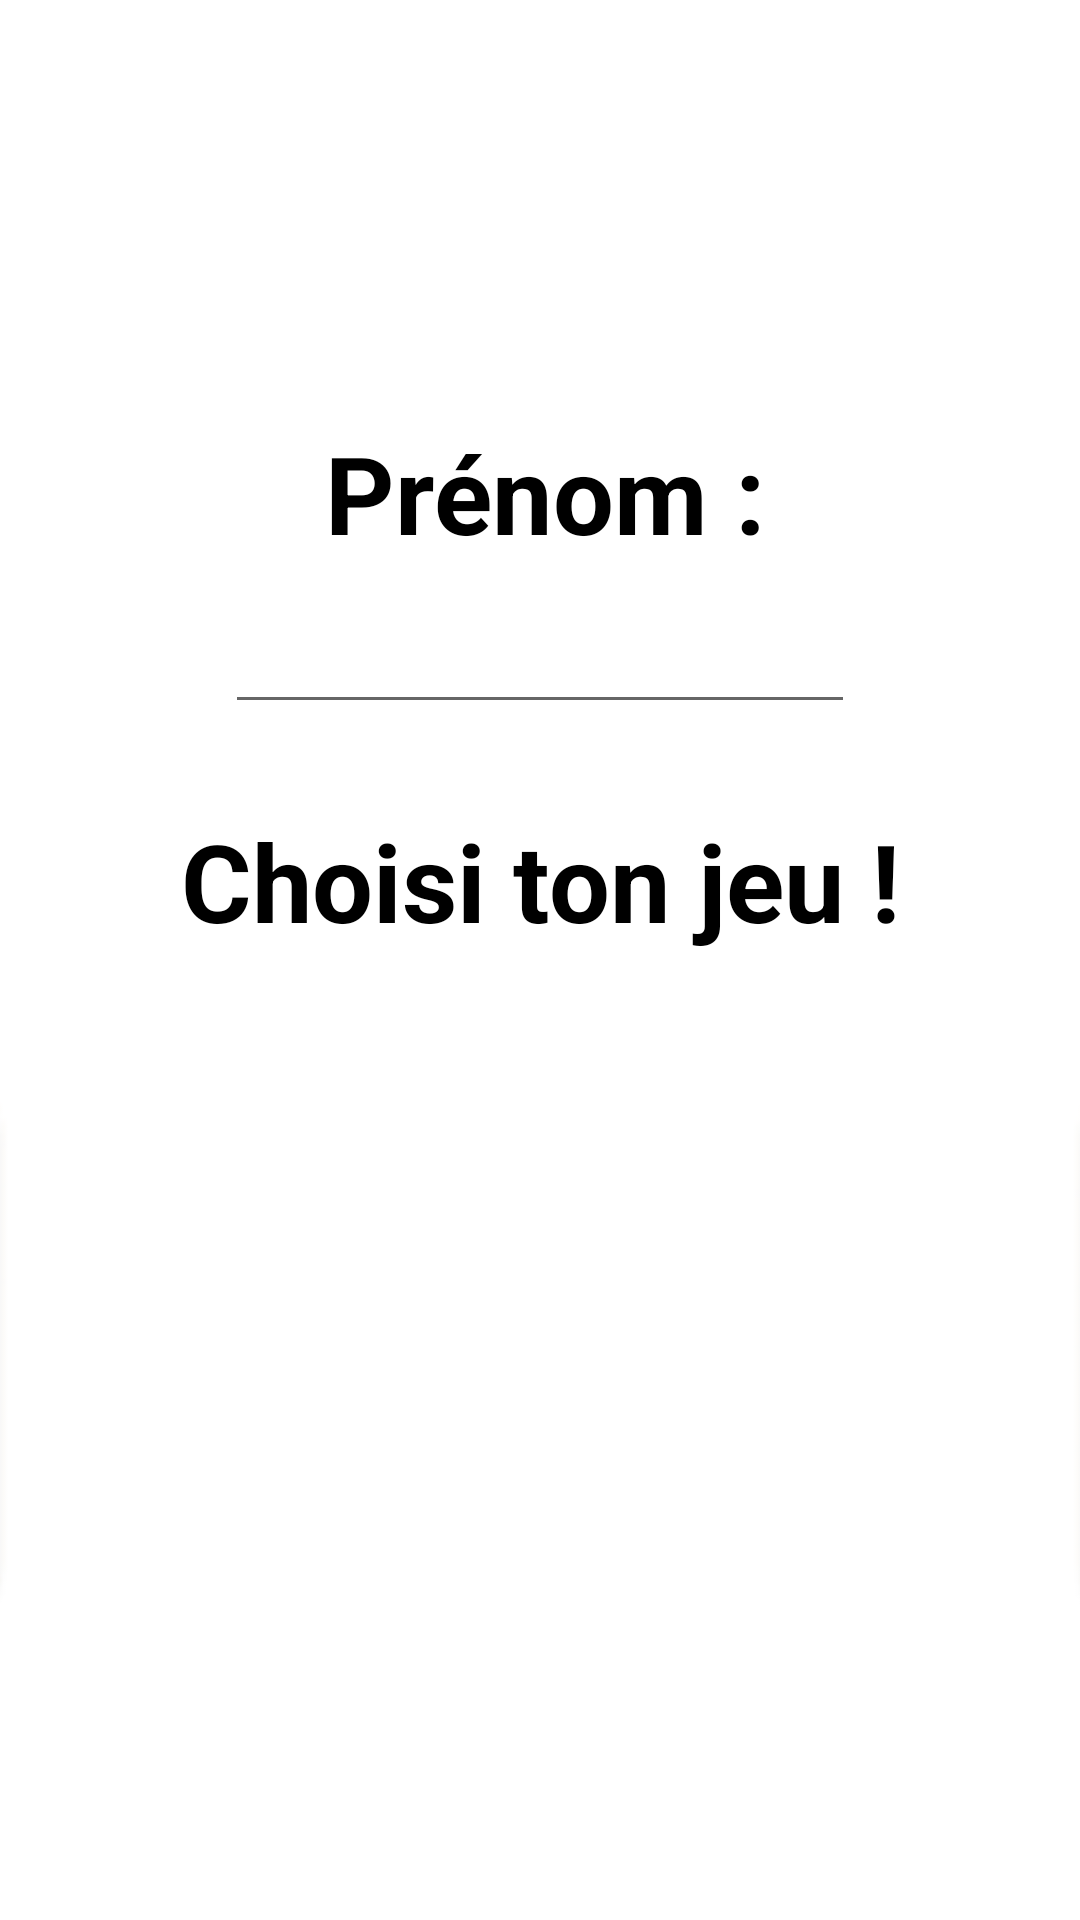

Produce the Android XML layout that renders to this screen, including the resource entries it uses.
<!-- AndroidManifest.xml: fallback theme Theme.MaterialComponents.DayNight.NoActionBar -->
<!-- res/layout/activity_accueil.xml -->
<?xml version="1.0" encoding="utf-8"?>
<android.support.constraint.ConstraintLayout xmlns:android="http://schemas.android.com/apk/res/android"
    xmlns:app="http://schemas.android.com/apk/res-auto"
    xmlns:tools="http://schemas.android.com/tools"
    android:layout_width="match_parent"
    android:layout_height="match_parent"
    android:background="@drawable/backbd5"
    tools:context=".AccueilActivity">

    <TextView
        android:id="@+id/textView"
        android:layout_width="wrap_content"
        android:layout_height="wrap_content"
        android:layout_marginStart="8dp"
        android:layout_marginTop="140dp"
        android:layout_marginEnd="8dp"
        android:text="Prénom :"
        android:textColor="@android:color/black"
        android:textSize="36sp"
        android:textStyle="bold"
        app:layout_constraintEnd_toEndOf="parent"
        app:layout_constraintHorizontal_bias="0.508"
        app:layout_constraintStart_toStartOf="parent"
        app:layout_constraintTop_toTopOf="parent" />

    <EditText
        android:id="@+id/editText_prenom"
        android:layout_width="wrap_content"
        android:layout_height="43dp"
        android:layout_marginStart="8dp"
        android:layout_marginTop="10dp"
        android:layout_marginEnd="8dp"
        android:ems="10"
        android:inputType="textPersonName"
        app:layout_constraintEnd_toEndOf="parent"
        app:layout_constraintStart_toStartOf="parent"
        app:layout_constraintTop_toBottomOf="@+id/textView" />

    <ImageView
        android:id="@+id/imageView_Jeu1"
        android:layout_width="220dp"
        android:layout_height="220dp"
        android:layout_marginStart="340dp"
        android:layout_marginTop="20dp"
        android:layout_marginBottom="8dp"
        app:layout_constraintBottom_toBottomOf="parent"
        app:layout_constraintStart_toStartOf="parent"
        app:layout_constraintTop_toBottomOf="@+id/textView2"
        app:layout_constraintVertical_bias="0.01"
        app:srcCompat="@mipmap/ic_launcher" />

    <ImageView
        android:id="@+id/imageView_Jeu2"
        android:layout_width="220dp"
        android:layout_height="220dp"
        android:layout_marginTop="20dp"
        android:layout_marginEnd="340dp"
        android:layout_marginBottom="8dp"
        app:layout_constraintBottom_toBottomOf="parent"
        app:layout_constraintEnd_toEndOf="parent"
        app:layout_constraintTop_toBottomOf="@+id/textView2"
        app:layout_constraintVertical_bias="0.005"
        app:srcCompat="@mipmap/ic_launcher" />

    <TextView
        android:id="@+id/textView2"
        android:layout_width="wrap_content"
        android:layout_height="wrap_content"
        android:layout_marginStart="8dp"
        android:layout_marginTop="28dp"
        android:layout_marginEnd="8dp"
        android:text="Choisi ton jeu !"
        android:textColor="@android:color/black"
        android:textSize="36sp"
        android:textStyle="bold"
        app:layout_constraintEnd_toEndOf="parent"
        app:layout_constraintStart_toStartOf="parent"
        app:layout_constraintTop_toBottomOf="@+id/editText_prenom" />
</android.support.constraint.ConstraintLayout>
<!-- resources referenced by this layout -->
<resources>
  <!-- mipmap ic_launcher: png bitmap (mipmap-hdpi, 8920 bytes) -->
</resources>
